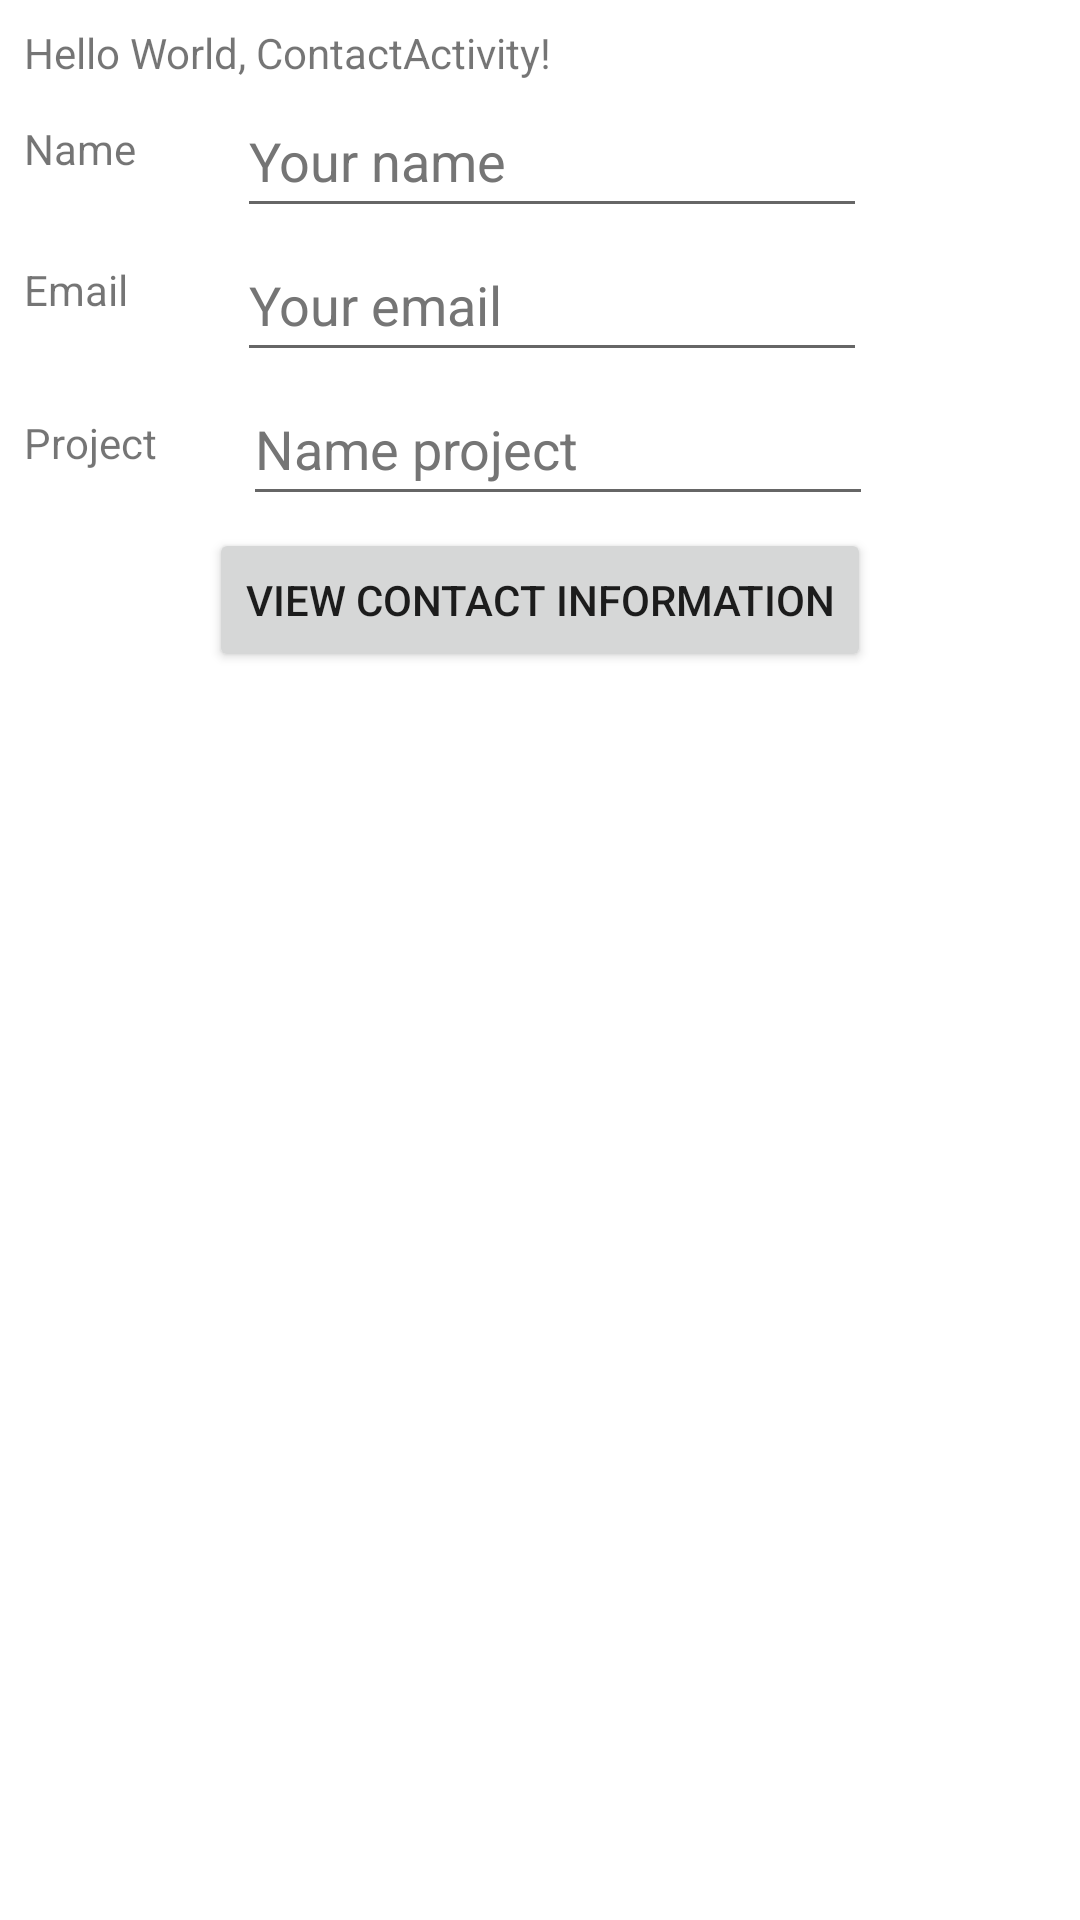

Layout XML and referenced resources for this Android screen:
<!-- AndroidManifest.xml: application theme Theme.BT2Android_4 -->
<!-- res/layout/activity_main.xml -->
<?xml version="1.0" encoding="utf-8"?>
<androidx.constraintlayout.widget.ConstraintLayout xmlns:android="http://schemas.android.com/apk/res/android"
    xmlns:app="http://schemas.android.com/apk/res-auto"
    xmlns:tools="http://schemas.android.com/tools"
    android:layout_width="match_parent"
    android:layout_height="match_parent"
    tools:context=".MainActivity">

    <TextView
        android:layout_width="wrap_content"
        android:layout_height="wrap_content"
        android:layout_margin="8dp"
        android:text="@string/intro"
        app:layout_constraintBottom_toBottomOf="parent"
        app:layout_constraintHorizontal_bias="0.0"
        app:layout_constraintLeft_toLeftOf="parent"
        app:layout_constraintRight_toRightOf="parent"
        app:layout_constraintTop_toTopOf="parent"
        app:layout_constraintVertical_bias="0.0" />

    <TextView
        android:id="@+id/textView"
        android:layout_width="wrap_content"
        android:layout_height="wrap_content"
        android:layout_marginStart="8dp"
        android:layout_marginTop="40dp"
        android:text="@string/name"
        app:layout_constraintStart_toStartOf="parent"
        app:layout_constraintTop_toTopOf="parent" />

    <TextView
        android:id="@+id/textView2"
        android:layout_width="wrap_content"
        android:layout_height="wrap_content"
        android:layout_marginStart="8dp"
        android:layout_marginTop="28dp"
        android:text="@string/email"
        app:layout_constraintStart_toStartOf="parent"
        app:layout_constraintTop_toBottomOf="@+id/textView" />

    <TextView
        android:id="@+id/textView3"
        android:layout_width="wrap_content"
        android:layout_height="wrap_content"
        android:layout_marginStart="8dp"
        android:layout_marginTop="32dp"
        android:text="@string/project"
        app:layout_constraintStart_toStartOf="parent"
        app:layout_constraintTop_toBottomOf="@+id/textView2" />

    <EditText
        android:id="@+id/namefill"
        android:layout_width="wrap_content"
        android:layout_height="wrap_content"
        android:layout_marginTop="28dp"
        android:ems="10"
        android:hint="@string/your_name"
        android:inputType="textPersonName"
        android:minHeight="48dp"
        android:textColorHint="#757575"
        app:layout_constraintEnd_toEndOf="parent"
        app:layout_constraintHorizontal_bias="0.323"
        app:layout_constraintStart_toEndOf="@+id/textView"
        app:layout_constraintTop_toTopOf="parent"
        android:autofillHints="" />

    <EditText
        android:id="@+id/emailfill"
        android:layout_width="wrap_content"
        android:layout_height="wrap_content"
        android:ems="10"
        android:hint="@string/your_email"
        android:inputType="textPersonName"
        android:minHeight="48dp"
        android:textColorHint="#757575"
        app:layout_constraintEnd_toEndOf="parent"
        app:layout_constraintHorizontal_bias="0.337"
        app:layout_constraintStart_toEndOf="@+id/textView2"
        app:layout_constraintTop_toBottomOf="@+id/namefill"
        android:autofillHints="" />

    <EditText
        android:id="@+id/projectfill"
        android:layout_width="wrap_content"
        android:layout_height="wrap_content"
        android:ems="10"
        android:hint="@string/name_project"
        android:inputType="textPersonName"
        android:minHeight="48dp"
        android:textColorHint="#757575"
        app:layout_constraintEnd_toEndOf="parent"
        app:layout_constraintHorizontal_bias="0.294"
        app:layout_constraintStart_toEndOf="@+id/textView3"
        app:layout_constraintTop_toBottomOf="@+id/emailfill"
        android:autofillHints="" />

    <Button
        android:id="@+id/viewBTN"
        android:layout_width="wrap_content"
        android:layout_height="wrap_content"
        android:layout_marginTop="176dp"
        android:text="@string/view_contact"
        app:layout_constraintEnd_toEndOf="parent"
        app:layout_constraintStart_toStartOf="parent"
        app:layout_constraintTop_toTopOf="parent" />

</androidx.constraintlayout.widget.ConstraintLayout>
<!-- resources referenced by this layout -->
<resources>
  <string name="email">Email</string>
  <string name="intro">Hello World, ContactActivity!</string>
  <string name="name">Name</string>
  <string name="name_project">Name project</string>
  <string name="project">Project</string>
  <string name="view_contact">View Contact Information</string>
  <string name="your_email">Your email</string>
  <string name="your_name">Your name</string>
  <style name="Theme.BT2Android_4" parent="Theme.MaterialComponents.DayNight.DarkActionBar">
          
          <item name="colorPrimary">@color/purple_500</item>
          <item name="colorPrimaryVariant">@color/purple_700</item>
          <item name="colorOnPrimary">@color/white</item>
          
          <item name="colorSecondary">@color/teal_200</item>
          <item name="colorSecondaryVariant">@color/teal_700</item>
          <item name="colorOnSecondary">@color/black</item>
          
          <item name="android:statusBarColor" tools:targetApi="l">?attr/colorPrimaryVariant</item>
          
      </style>
  <!-- not gathered from this repository: default colours our renderer supplied (Android Studio template values) -->
  <color name="purple_500">#FF6200EE</color>
  <color name="purple_700">#FF3700B3</color>
  <color name="teal_200">#FF03DAC5</color>
  <color name="teal_700">#FF018786</color>
  <color name="black">#FF000000</color>
  <color name="white">#FFFFFFFF</color>
</resources>
